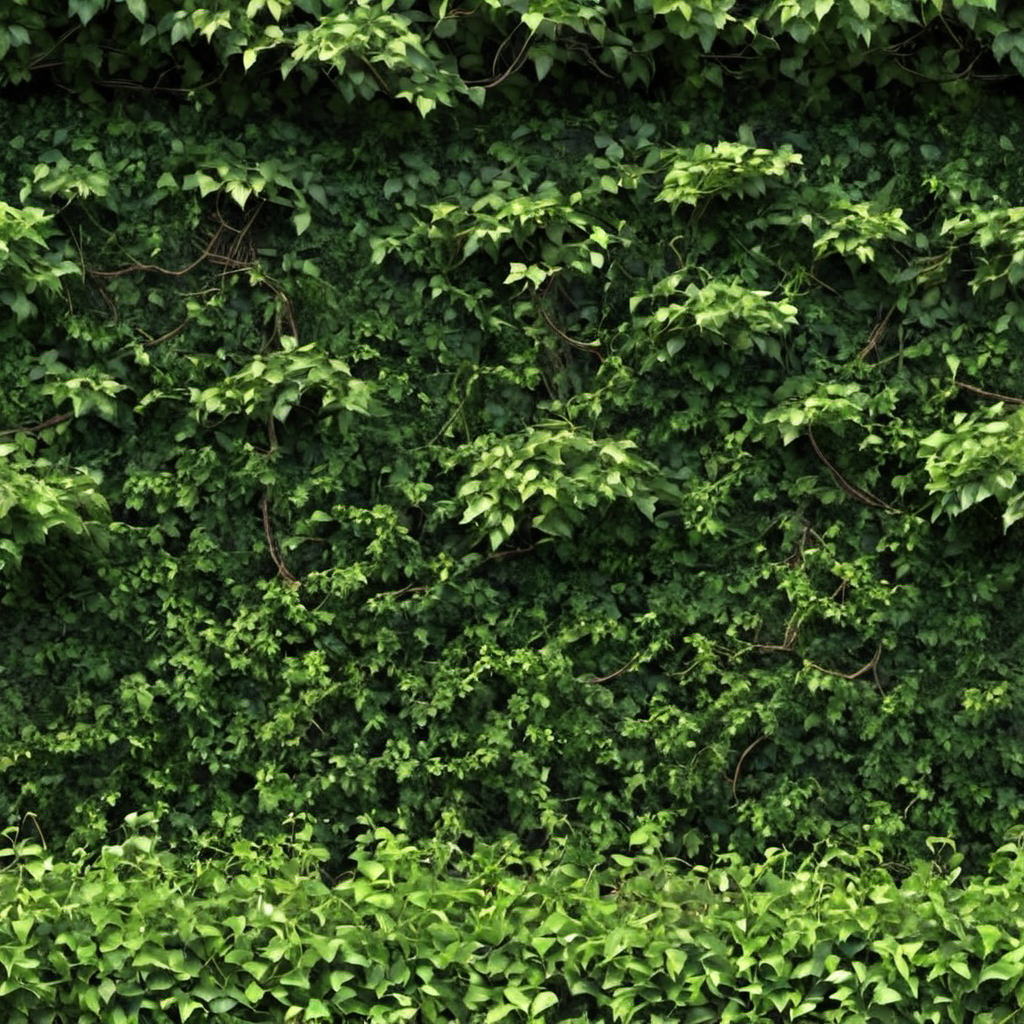
Generation parameters embedded in this image by AUTOMATIC1111 Stable Diffusion web UI or a fork of it (Forge, ...) (PNG 'parameters' text chunk):
spring forest bushes and vines, photo, photo realistic, texture
Negative prompt: painting, illustration, watermark
Steps: 20, Sampler: DPM++ 2M SDE, Schedule type: Karras, CFG scale: 4.6, Seed: 2749988047, Size: 1024x1024, Model hash: 9a057fe5f3, Model: suzannesXLMix_v80, Version: f2.0.1v1.10.1-previous-659-gc055f2d4, Module 1: t5_xxl_ablit_v2